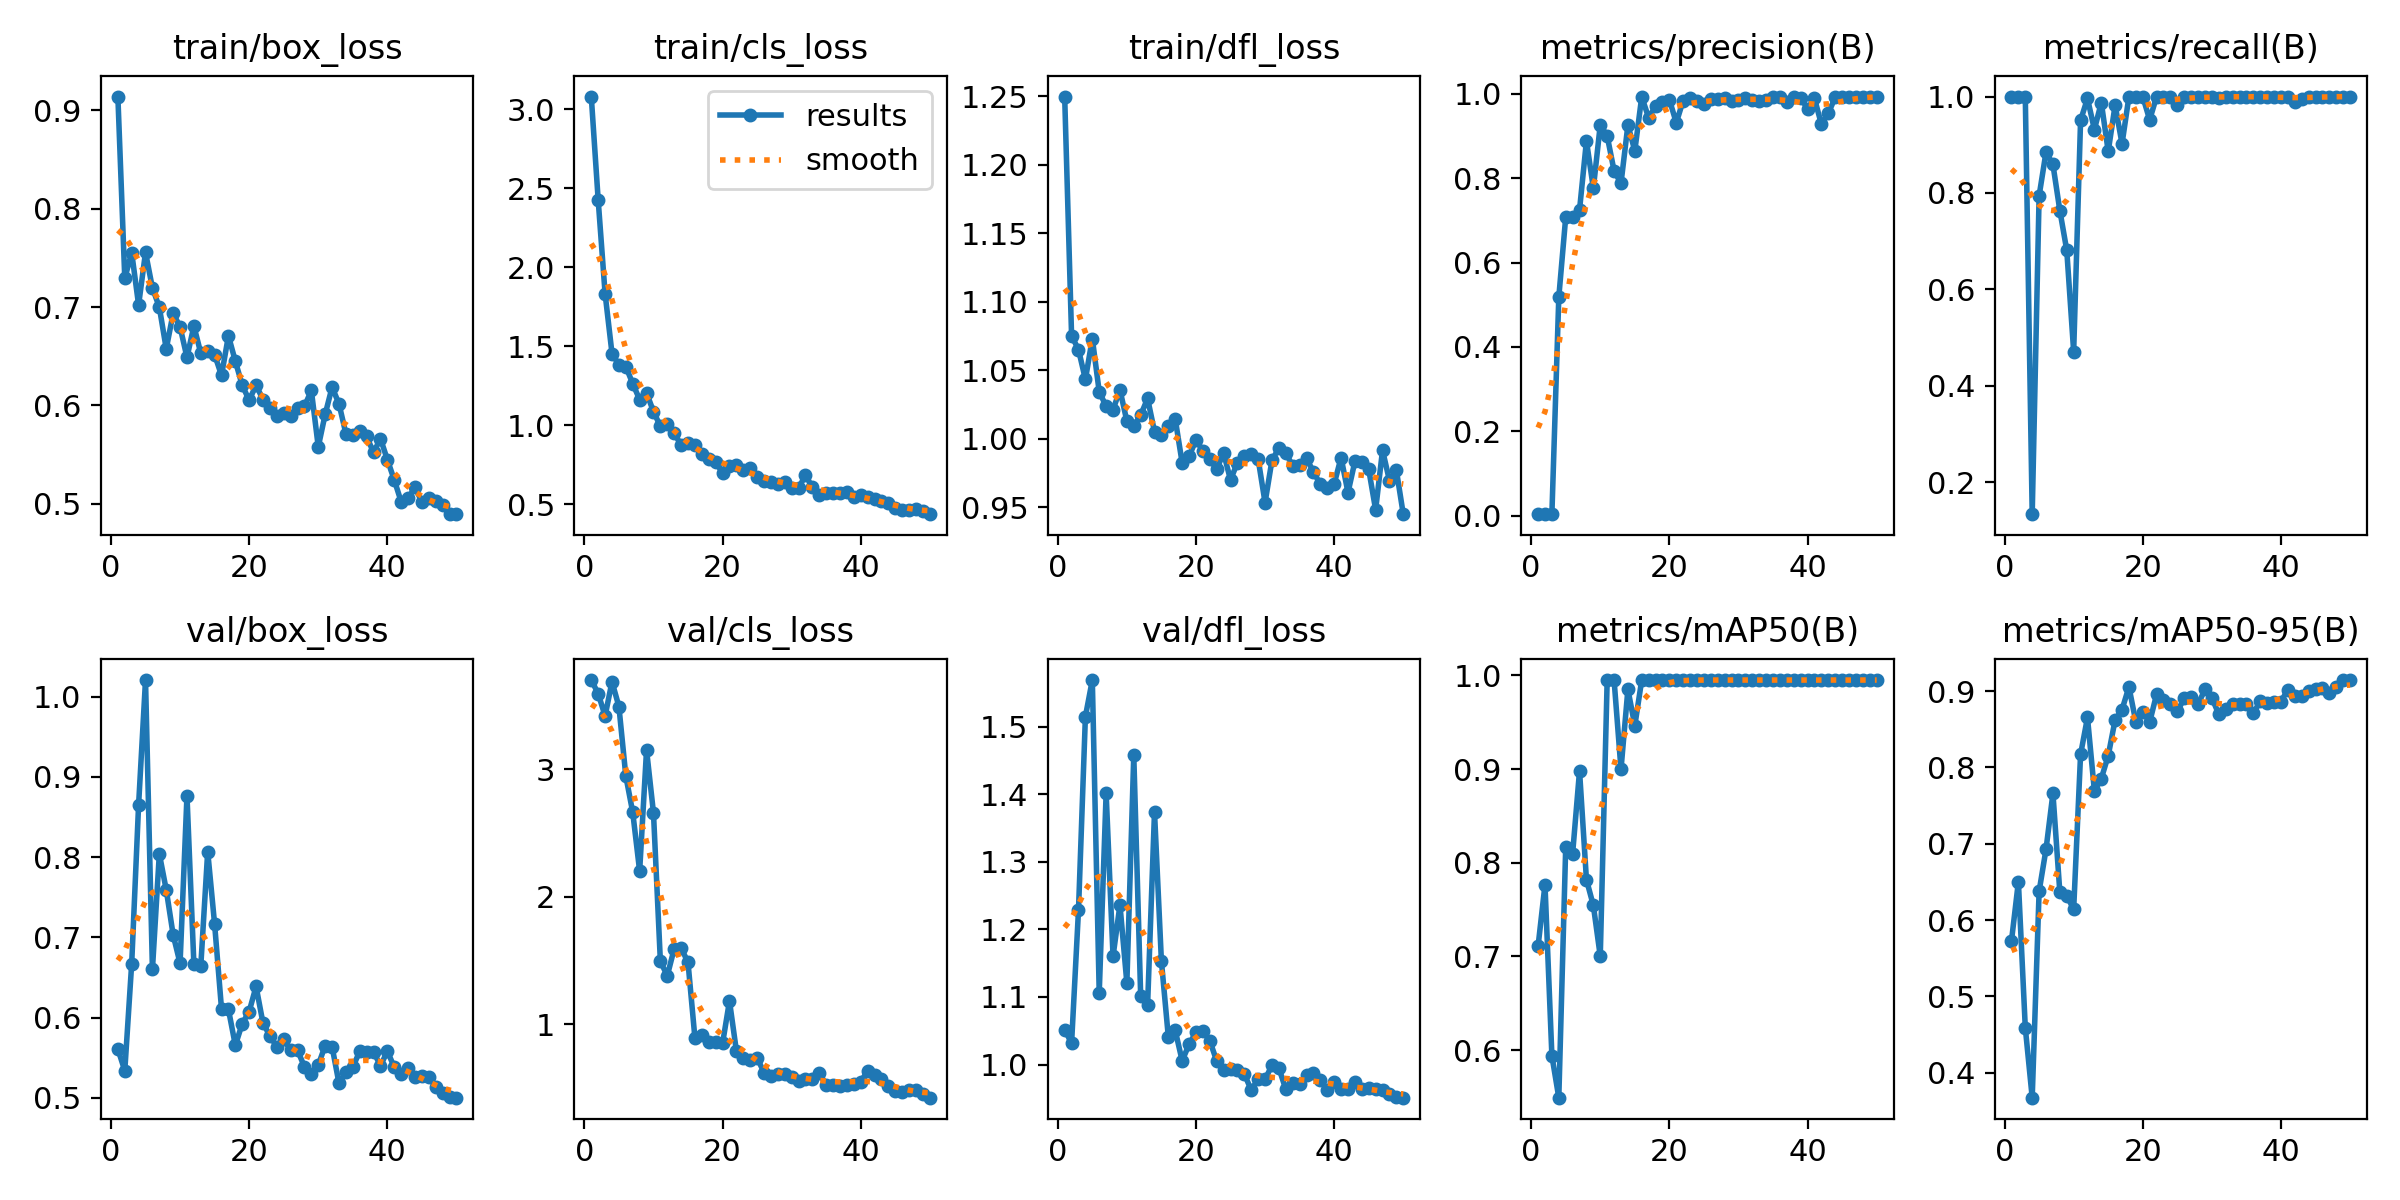

The table this chart was drawn from, first rows:
epoch, time, train/box_loss, train/cls_loss, train/dfl_loss, metrics/precision(B), metrics/recall(B), metrics/mAP50(B), metrics/mAP50-95(B), val/box_loss, val/cls_loss, val/dfl_loss, lr/pg0, lr/pg1, lr/pg2
1, 45.82, 0.9141, 3.081, 1.25, 0.00385, 1, 0.7109, 0.5728, 0.5608, 3.701, 1.051, 0.0002144, 0.0002144, 0.0002144
2, 91.27, 0.7292, 2.426, 1.075, 0.00339, 1, 0.7764, 0.6503, 0.5339, 3.594, 1.032, 0.0004342, 0.0004342, 0.0004342
3, 138, 0.7554, 1.834, 1.065, 0.00428, 1, 0.5939, 0.4591, 0.6673, 3.419, 1.229, 0.000645, 0.000645, 0.000645
4, 183.6, 0.7021, 1.455, 1.043, 0.5182, 0.1333, 0.5492, 0.3675, 0.8653, 3.688, 1.515, 0.0008468, 0.0008468, 0.0008468
5, 229.3, 0.7556, 1.383, 1.073, 0.7078, 0.7939, 0.8167, 0.6378, 1.021, 3.492, 1.569, 0.00104, 0.00104, 0.00104
6, 276.7, 0.7194, 1.372, 1.034, 0.7091, 0.8849, 0.8098, 0.6929, 0.6599, 2.947, 1.106, 0.001223, 0.001223, 0.001223
7, 324.5, 0.6998, 1.264, 1.024, 0.7251, 0.859, 0.898, 0.766, 0.8039, 2.662, 1.401, 0.001259, 0.001259, 0.001259
8, 371.1, 0.6575, 1.163, 1.021, 0.8887, 0.7635, 0.7819, 0.6365, 0.7592, 2.201, 1.16, 0.001231, 0.001231, 0.001231
9, 417.5, 0.6937, 1.205, 1.036, 0.7764, 0.6811, 0.7543, 0.6319, 0.703, 3.152, 1.236, 0.001203, 0.001203, 0.001203
10, 463.9, 0.6799, 1.087, 1.013, 0.9268, 0.4707, 0.7003, 0.6143, 0.6676, 2.659, 1.121, 0.001174, 0.001174, 0.001174
11, 511, 0.6489, 0.9939, 1.01, 0.9007, 0.9506, 0.995, 0.8171, 0.8764, 1.493, 1.458, 0.001146, 0.001146, 0.001146
12, 557.5, 0.6807, 1.007, 1.017, 0.8175, 0.996, 0.995, 0.8655, 0.6667, 1.379, 1.101, 0.001118, 0.001118, 0.001118
13, 604, 0.6531, 0.9485, 1.029, 0.7883, 0.9316, 0.8997, 0.7692, 0.6645, 1.591, 1.088, 0.001089, 0.001089, 0.001089
14, 650.7, 0.6555, 0.8769, 1.005, 0.9263, 0.9876, 0.9851, 0.7855, 0.8069, 1.598, 1.374, 0.001061, 0.001061, 0.001061
15, 697.2, 0.6516, 0.8887, 1.003, 0.8653, 0.8863, 0.9463, 0.8155, 0.7163, 1.484, 1.153, 0.001033, 0.001033, 0.001033
16, 755.2, 0.6306, 0.8743, 1.01, 0.9933, 0.9821, 0.995, 0.8623, 0.6106, 0.8902, 1.041, 0.001005, 0.001005, 0.001005
17, 811.4, 0.6708, 0.8192, 1.014, 0.9437, 0.902, 0.995, 0.8759, 0.6101, 0.9133, 1.05, 0.0009763, 0.0009763, 0.0009763
18, 866.6, 0.6449, 0.788, 0.9825, 0.9711, 1, 0.995, 0.9055, 0.5655, 0.8571, 1.006, 0.000948, 0.000948, 0.000948
19, 914.3, 0.6204, 0.7702, 0.9871, 0.9808, 1, 0.995, 0.8596, 0.5925, 0.861, 1.03, 0.0009197, 0.0009197, 0.0009197
20, 960.7, 0.6053, 0.6972, 0.9991, 0.9867, 1, 0.995, 0.873, 0.6075, 0.8478, 1.048, 0.0008914, 0.0008914, 0.0008914
21, 1007, 0.6206, 0.7435, 0.9913, 0.9318, 0.9516, 0.995, 0.8594, 0.6389, 1.181, 1.049, 0.0008631, 0.0008631, 0.0008631
22, 1054, 0.606, 0.7509, 0.9851, 0.9845, 1, 0.995, 0.896, 0.5931, 0.7894, 1.035, 0.0008348, 0.0008348, 0.0008348
23, 1101, 0.5975, 0.7202, 0.9778, 0.9897, 1, 0.995, 0.8878, 0.5773, 0.7357, 1.005, 0.0008065, 0.0008065, 0.0008065
24, 1148, 0.589, 0.7278, 0.9896, 0.9842, 1, 0.995, 0.8832, 0.5635, 0.7216, 0.9922, 0.0007782, 0.0007782, 0.0007782
25, 1199, 0.5926, 0.6738, 0.97, 0.9752, 0.9822, 0.995, 0.8735, 0.5728, 0.7364, 0.9933, 0.0007499, 0.0007499, 0.0007499
26, 1246, 0.5892, 0.6499, 0.9827, 0.9881, 1, 0.995, 0.8905, 0.559, 0.6181, 0.9916, 0.0007216, 0.0007216, 0.0007216
27, 1293, 0.5978, 0.6412, 0.9877, 0.9877, 1, 0.995, 0.892, 0.5593, 0.593, 0.9859, 0.0006934, 0.0006934, 0.0006934
28, 1343, 0.5991, 0.6278, 0.9892, 0.9916, 1, 0.995, 0.8825, 0.5386, 0.6052, 0.9622, 0.0006651, 0.0006651, 0.0006651
29, 1389, 0.6152, 0.6384, 0.9851, 0.984, 1, 0.995, 0.9023, 0.5293, 0.6053, 0.9785, 0.0006368, 0.0006368, 0.0006368
30, 1436, 0.5579, 0.603, 0.9534, 0.9866, 0.9983, 0.995, 0.8912, 0.5407, 0.584, 0.9782, 0.0006085, 0.0006085, 0.0006085
31, 1482, 0.5909, 0.6035, 0.9844, 0.9908, 0.9973, 0.995, 0.8698, 0.5652, 0.5498, 0.9988, 0.0005802, 0.0005802, 0.0005802
32, 1529, 0.6186, 0.684, 0.9932, 0.9869, 1, 0.995, 0.8762, 0.5637, 0.5721, 0.9948, 0.0005519, 0.0005519, 0.0005519
33, 1580, 0.6016, 0.6084, 0.9896, 0.9829, 1, 0.995, 0.8832, 0.5181, 0.5672, 0.9634, 0.0005236, 0.0005236, 0.0005236
34, 1628, 0.5713, 0.5604, 0.9803, 0.9858, 1, 0.995, 0.8825, 0.5319, 0.6122, 0.9724, 0.0004953, 0.0004953, 0.0004953
35, 1676, 0.57, 0.5744, 0.9809, 0.9929, 1, 0.995, 0.8831, 0.5383, 0.524, 0.9716, 0.000467, 0.000467, 0.000467
36, 1727, 0.5742, 0.5694, 0.986, 0.9926, 1, 0.995, 0.8708, 0.558, 0.5211, 0.9841, 0.0004387, 0.0004387, 0.0004387
37, 1776, 0.5685, 0.5717, 0.9757, 0.9819, 1, 0.995, 0.8868, 0.5573, 0.5152, 0.9869, 0.0004104, 0.0004104, 0.0004104
38, 1824, 0.5522, 0.5765, 0.9669, 0.9933, 1, 0.995, 0.8847, 0.5577, 0.5186, 0.9771, 0.0003821, 0.0003821, 0.0003821
39, 1872, 0.5664, 0.5477, 0.9641, 0.9914, 1, 0.995, 0.8852, 0.5397, 0.5322, 0.9627, 0.0003538, 0.0003538, 0.0003538
40, 1919, 0.5448, 0.5592, 0.9671, 0.9647, 1, 0.995, 0.8864, 0.5582, 0.5468, 0.9748, 0.0003255, 0.0003255, 0.0003255
41, 1966, 0.5242, 0.5485, 0.9863, 0.9895, 1, 0.995, 0.9019, 0.5381, 0.6331, 0.9643, 0.0002972, 0.0002972, 0.0002972
42, 2013, 0.502, 0.5362, 0.9607, 0.9282, 0.9889, 0.995, 0.8938, 0.53, 0.5962, 0.9632, 0.0002689, 0.0002689, 0.0002689
43, 2060, 0.5055, 0.5236, 0.9835, 0.9543, 0.9946, 0.995, 0.8942, 0.537, 0.5663, 0.9747, 0.0002406, 0.0002406, 0.0002406
44, 2105, 0.5169, 0.5065, 0.983, 0.9919, 1, 0.995, 0.9007, 0.5259, 0.5154, 0.9642, 0.0002123, 0.0002123, 0.0002123
45, 2149, 0.5017, 0.4797, 0.9777, 0.993, 1, 0.995, 0.9032, 0.5271, 0.4728, 0.9653, 0.0001841, 0.0001841, 0.0001841
46, 2194, 0.5063, 0.4669, 0.9482, 0.9923, 1, 0.995, 0.9035, 0.5256, 0.4676, 0.964, 0.0001558, 0.0001558, 0.0001558
47, 2239, 0.5025, 0.4613, 0.9917, 0.9936, 1, 0.995, 0.8974, 0.514, 0.4823, 0.9626, 0.0001275, 0.0001275, 0.0001275
48, 2284, 0.4984, 0.4715, 0.9695, 0.9938, 1, 0.995, 0.905, 0.5061, 0.4794, 0.957, 9.91726e-05, 9.91726e-05, 9.91726e-05
49, 2333, 0.4896, 0.4553, 0.9771, 0.9939, 1, 0.995, 0.9145, 0.5006, 0.4503, 0.952, 7.08784e-05, 7.08784e-05, 7.08784e-05
50, 2377, 0.4894, 0.4379, 0.945, 0.9939, 1, 0.995, 0.9142, 0.5002, 0.4219, 0.951, 4.25842e-05, 4.25842e-05, 4.25842e-05
